The GitHub repository saleem-alhabachi/cnn-mirror-defect-detection contains a labelled image folder "dataset" with 2 categories: defect, non-defect. Examples follow, each with its label.

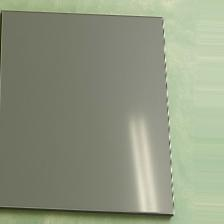
Label: non-defect

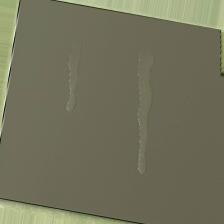
Label: defect

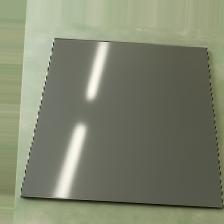
Label: non-defect

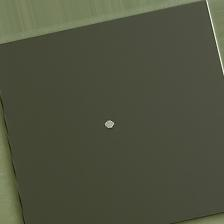
Label: defect

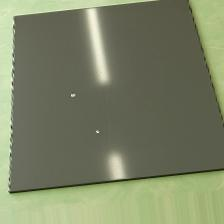
Label: defect

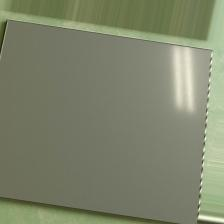
Label: non-defect
